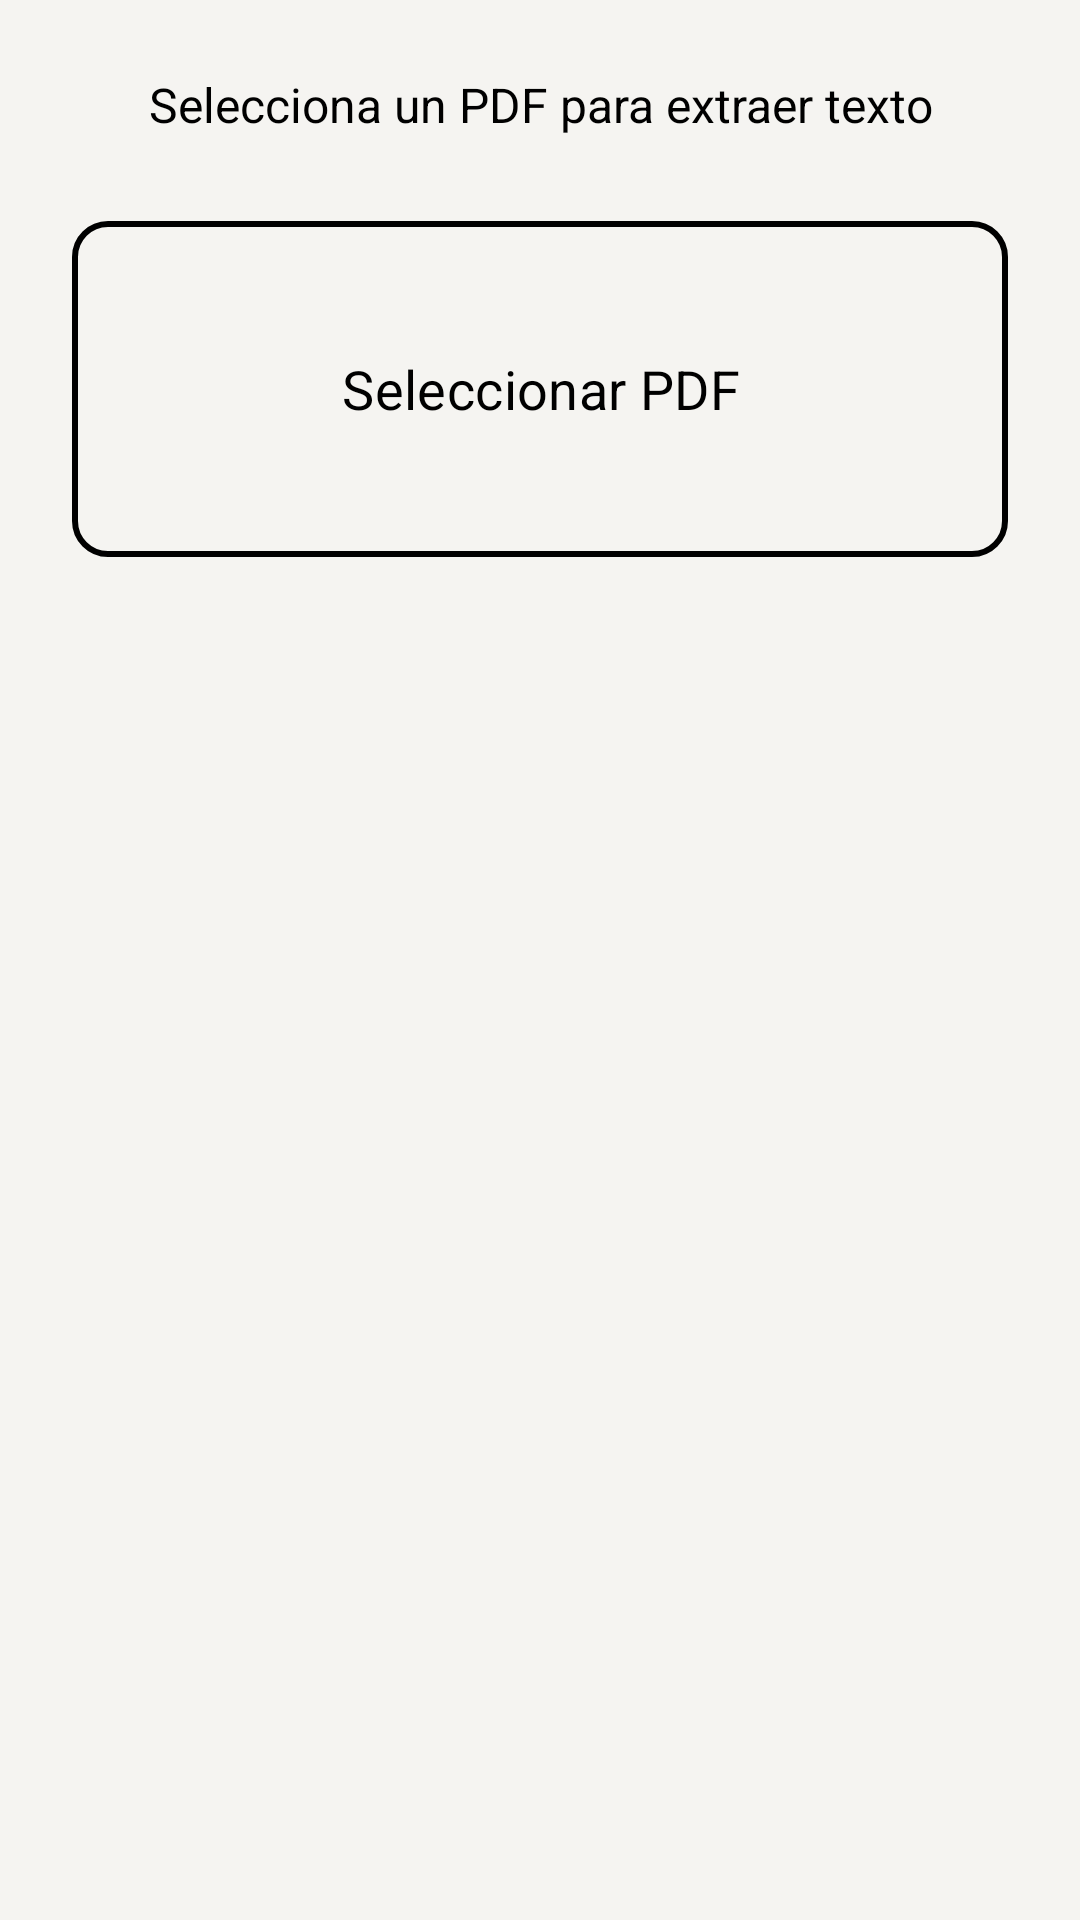

Android layout source for this screen:
<!-- AndroidManifest.xml: application theme Theme.Leelo -->
<!-- res/layout/fragment_import_pdf_text_simple.xml -->
<?xml version="1.0" encoding="utf-8"?>
<ScrollView xmlns:android="http://schemas.android.com/apk/res/android"
    xmlns:app="http://schemas.android.com/apk/res-auto"
    xmlns:tools="http://schemas.android.com/tools"
    android:layout_width="match_parent"
    android:layout_height="match_parent"
    android:fillViewport="true"
    tools:context=".ui.ImportPdfTextFragmentSimple">

    <LinearLayout
        android:layout_width="match_parent"
        android:layout_height="wrap_content"
        android:orientation="vertical"
        android:padding="24dp"
        android:gravity="center_horizontal">

        
        <com.google.android.material.textview.MaterialTextView
            android:id="@+id/statusText"
            android:layout_width="wrap_content"
            android:layout_height="wrap_content"
            android:text="Selecciona un PDF para extraer texto"
            android:textSize="16sp"
            android:textColor="@android:color/black"
            android:layout_marginBottom="24dp"
            android:gravity="center" />

        
        <com.google.android.material.progressindicator.CircularProgressIndicator
            android:id="@+id/progressBar"
            android:layout_width="wrap_content"
            android:layout_height="wrap_content"
            android:layout_marginBottom="24dp"
            android:indeterminate="true"
            android:visibility="gone" />

        
        <com.google.android.material.button.MaterialButton
            android:id="@+id/btnSelectPdf"
            android:layout_width="match_parent"
            android:layout_height="120dp"
            android:layout_marginBottom="16dp"
            android:text="Seleccionar PDF"
            android:textColor="@android:color/black"
            android:textSize="18sp"
            app:backgroundTint="@color/white"
            app:cornerRadius="12dp"
            app:strokeColor="@android:color/black"
            app:strokeWidth="2dp" />

        
        <com.google.android.material.button.MaterialButton
            android:id="@+id/btnPdfReady"
            android:layout_width="match_parent"
            android:layout_height="200dp"
            android:layout_marginBottom="16dp"
            android:text="PDF LISTO"
            android:textColor="@android:color/white"
            android:textSize="24sp"
            android:textStyle="bold"
            android:visibility="gone"
            app:backgroundTint="@android:color/holo_green_dark"
            app:cornerRadius="16dp" />

        
        <com.google.android.material.button.MaterialButton
            android:id="@+id/btnSaveText"
            android:layout_width="match_parent"
            android:layout_height="wrap_content"
            android:text="Guardar Texto Extraído"
            android:textColor="@android:color/black"
            android:paddingVertical="14dp"
            android:visibility="gone"
            app:backgroundTint="@color/gold"
            app:strokeColor="@android:color/black"
            app:strokeWidth="2dp"
            app:cornerRadius="8dp" />

        
        <com.google.android.material.textview.MaterialTextView
            android:id="@+id/extractedTextView"
            android:layout_width="match_parent"
            android:layout_height="wrap_content"
            android:layout_marginTop="24dp"
            android:padding="16dp"
            android:background="@color/white"
            android:textColor="@android:color/black"
            android:textSize="14sp"
            android:visibility="gone"
            android:scrollbars="vertical"
            android:maxHeight="300dp"
            tools:text="Aquí aparecerá el texto extraído del PDF..." />

    </LinearLayout>

</ScrollView>
<!-- resources referenced by this layout -->
<resources>
  <color name="gold">@color/accent</color>
  <color name="white">@color/paper</color>
  <style name="Theme.Leelo" parent="Base.Theme.Leelo" />
  <color name="accent">#FF63635F</color>
  <color name="paper">#FFF5F4F1</color>
  <style name="Base.Theme.Leelo" parent="Theme.Material3.DayNight.NoActionBar">
          <item name="colorPrimary">@color/accent</item>
          <item name="colorOnPrimary">@color/accent_on</item>
          <item name="colorSecondary">@color/accent</item>
          <item name="colorOnSecondary">@color/accent_on</item>
  
          <item name="android:colorBackground">@color/paper</item>
          <item name="colorOnBackground">@color/ink</item>
          <item name="colorSurface">@color/paper</item>
          <item name="colorOnSurface">@color/ink</item>
          <item name="colorSurfaceVariant">@color/paper</item>
          <item name="colorOnSurfaceVariant">@color/ink_muted</item>
          <item name="colorOutline">@color/line</item>
          <item name="colorOutlineVariant">@color/line</item>
          <item name="colorPrimaryContainer">@color/paper</item>
          <item name="colorSecondaryContainer">@color/paper</item>
  
          <item name="android:statusBarColor">@color/paper</item>
          <item name="android:windowLightStatusBar" tools:targetApi="m">true</item>
          <item name="android:navigationBarColor">@color/paper</item>
          <item name="android:windowBackground">@color/paper</item>
  
          <item name="android:fontFamily">sans-serif</item>
      </style>
  <color name="accent_on">#FFF5F4F1</color>
  <color name="ink">#FF2B2B28</color>
  <color name="ink_muted">#FF6E6E69</color>
  <color name="line">#FFD8D7D2</color>
</resources>
